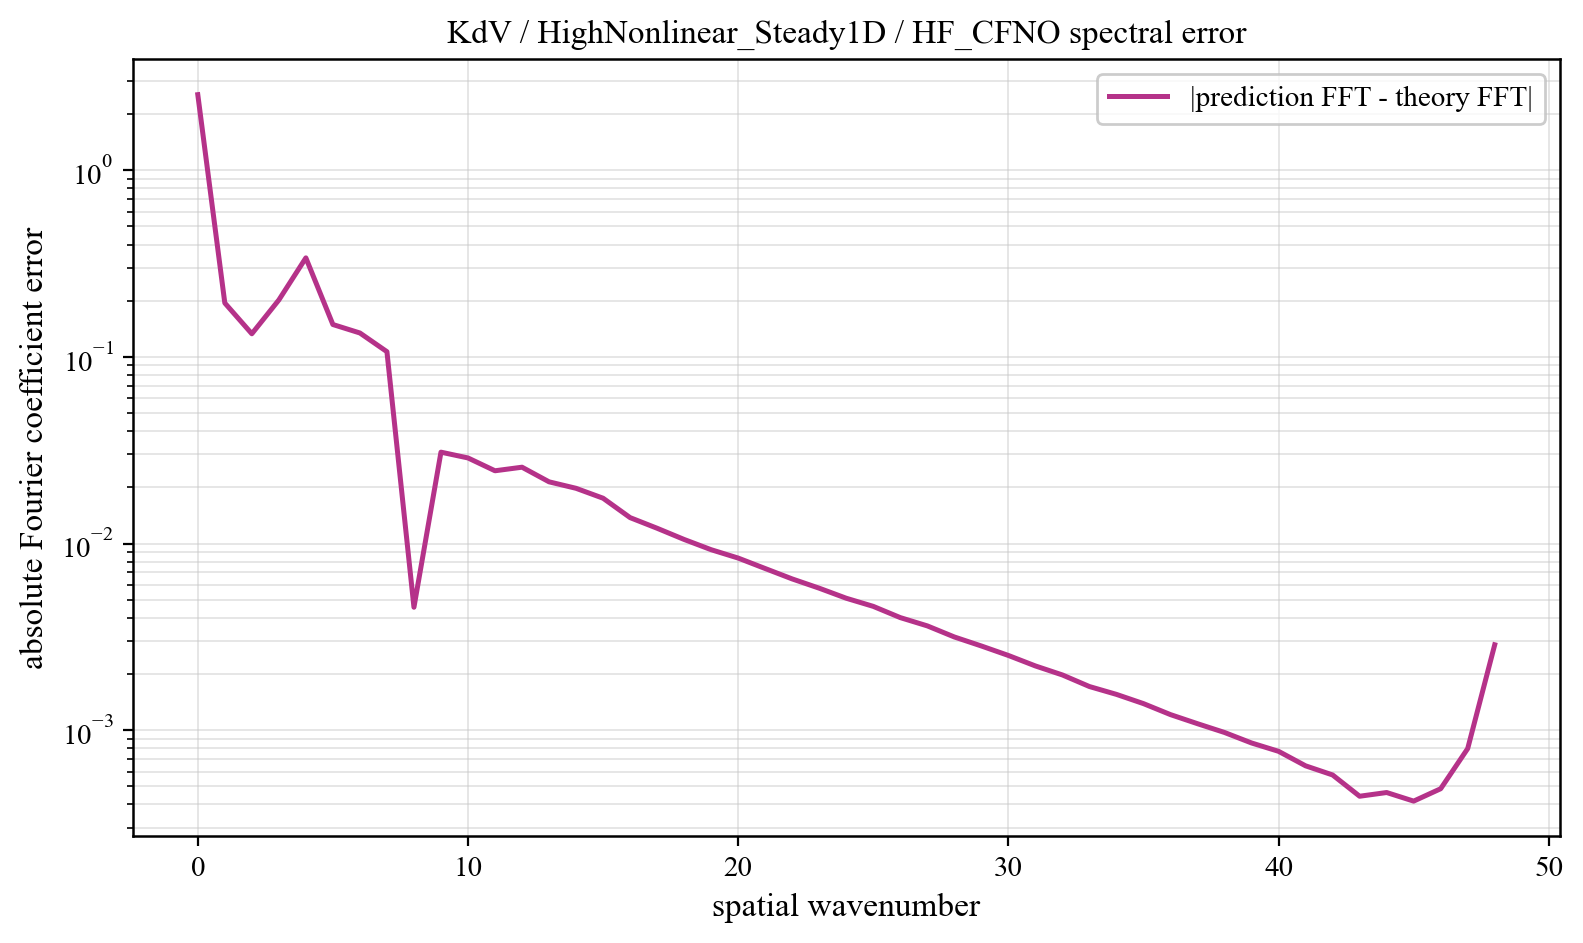

Data behind this chart, as committed beside it:
component, prediction_magnitude, theory_magnitude, absolute_coefficient_error
0, 2.572, 0.02907, 2.543
1, 0.2176, 0.03921, 0.1945
2, 0.1682, 0.04048, 0.1331
3, 0.1861, 0.2754, 0.202
4, 0.1526, 0.3872, 0.3395
5, 0.04703, 0.1072, 0.1492
6, 0.01212, 0.1317, 0.1343
7, 0.02968, 0.121, 0.1067
8, 0.2037, 0.2067, 0.004555
9, 0.08716, 0.05633, 0.03087
10, 0.05883, 0.03031, 0.02875
11, 0.04351, 0.01988, 0.02454
12, 0.04002, 0.01442, 0.02565
13, 0.03228, 0.01113, 0.02141
14, 0.02834, 0.008963, 0.01976
15, 0.02445, 0.007451, 0.01749
16, 0.01957, 0.006345, 0.01377
17, 0.01701, 0.005508, 0.01207
18, 0.01478, 0.004857, 0.01051
19, 0.01299, 0.00434, 0.009267
20, 0.01167, 0.003921, 0.008357
21, 0.01026, 0.003576, 0.007346
22, 0.009077, 0.003289, 0.00646
23, 0.00813, 0.003047, 0.005763
24, 0.007214, 0.002841, 0.005091
25, 0.006528, 0.002665, 0.004605
26, 0.00574, 0.002512, 0.004009
27, 0.005197, 0.00238, 0.00362
28, 0.00463, 0.002264, 0.003157
29, 0.004198, 0.002163, 0.002825
30, 0.003784, 0.002073, 0.002513
31, 0.003397, 0.001994, 0.002208
32, 0.003095, 0.001924, 0.001976
33, 0.002785, 0.001862, 0.001713
34, 0.002559, 0.001807, 0.001555
35, 0.002361, 0.001758, 0.001387
36, 0.002139, 0.001715, 0.001211
37, 0.001977, 0.001677, 0.001083
38, 0.001842, 0.001644, 0.0009716
39, 0.001671, 0.001614, 0.0008536
40, 0.001554, 0.001589, 0.0007699
41, 0.001446, 0.001567, 0.0006438
42, 0.001363, 0.001548, 0.0005753
43, 0.001281, 0.001533, 0.0004424
44, 0.001272, 0.00152, 0.0004632
45, 0.001226, 0.001511, 0.0004165
46, 0.001165, 0.001504, 0.0004854
47, 0.0009695, 0.0015, 0.0007967
48, 0.001369, 0.001498, 0.002867
